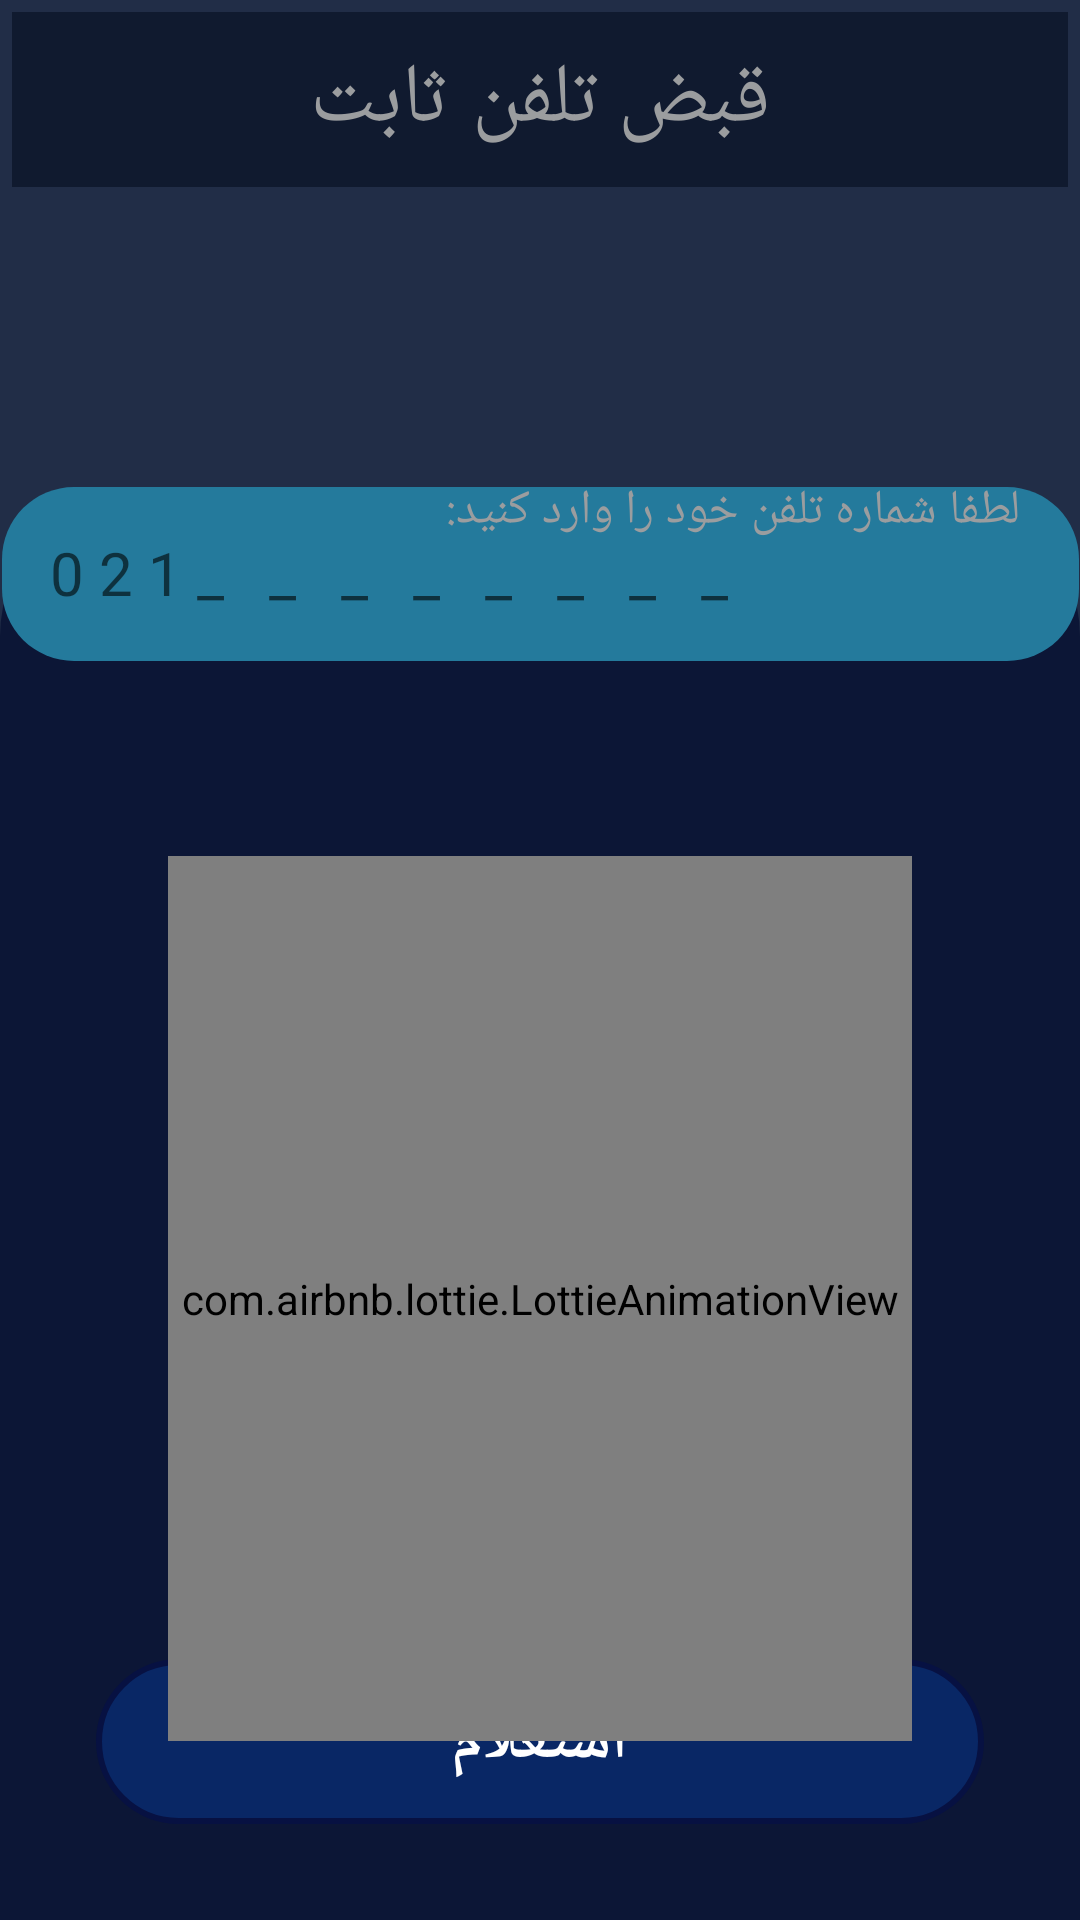

The Android layout XML behind this screen, and the referenced resources:
<!-- AndroidManifest.xml: application theme Theme.Selly -->
<!-- res/layout/activity_mokhaberat.xml -->
<?xml version="1.0" encoding="utf-8"?>
<androidx.constraintlayout.widget.ConstraintLayout xmlns:android="http://schemas.android.com/apk/res/android"
    xmlns:app="http://schemas.android.com/apk/res-auto"
    xmlns:tools="http://schemas.android.com/tools"
    android:layout_width="match_parent"
    android:layout_height="match_parent"
    android:background="#212D47"
    tools:context=".Mokhaberat_Activity" >

  <androidx.constraintlayout.widget.ConstraintLayout
      android:id="@+id/constraintLayout3"
      android:layout_width="match_parent"
      android:layout_height="0dp"
      android:layout_marginTop="100dp"
      android:background="@drawable/button_background"
      app:layout_constraintBottom_toBottomOf="parent"
      app:layout_constraintEnd_toEndOf="parent"
      app:layout_constraintHorizontal_bias="1.0"
      app:layout_constraintStart_toStartOf="parent"
      app:layout_constraintTop_toBottomOf="@+id/textView8"
      app:layout_constraintVertical_bias="1.0">

    <androidx.constraintlayout.widget.ConstraintLayout
        android:layout_width="match_parent"
        android:layout_height="55dp"
        android:layout_margin="32dp"
        android:background="@drawable/button_background_m"
        app:layout_constraintBottom_toBottomOf="parent"

        tools:layout_editor_absoluteX="32dp">

      />

      <Button
          android:id="@+id/hidden_button"
          android:layout_width="326dp"
          android:layout_height="55dp"
          android:focusable="true"
          android:focusableInTouchMode="true"
          android:importantForAccessibility="no"
          android:visibility="invisible"
          app:layout_constraintBottom_toBottomOf="parent"
          app:layout_constraintEnd_toEndOf="parent"
          app:layout_constraintStart_toStartOf="parent"
          app:layout_constraintTop_toTopOf="parent" />

      <TextView
          android:id="@+id/textView7"
          android:layout_width="wrap_content"
          android:layout_height="wrap_content"
          android:text="استعلام"
          android:textColor="#ffffff"
          android:textSize="20dp"
          android:textStyle="bold"
          app:layout_constraintBottom_toBottomOf="parent"
          app:layout_constraintEnd_toEndOf="parent"
          app:layout_constraintStart_toStartOf="parent"
          app:layout_constraintTop_toTopOf="parent" />

    </androidx.constraintlayout.widget.ConstraintLayout>

    <EditText
        android:id="@+id/editText"
        android:layout_width="359dp"
        android:layout_height="58dp"
        android:layout_margin="30dp"
        android:background="@drawable/car_background"
        android:drawableStart="@drawable/hhhi"
        android:hint="0 2 1 _   _   _   _   _   _   _   _ "
        android:padding="16dp"
        android:paddingStart="16dp"
        android:textSize="20dp"
        app:layout_constraintEnd_toEndOf="parent"
        app:layout_constraintStart_toStartOf="parent"
        tools:ignore="MissingConstraints"
        tools:layout_editor_absoluteY="117dp" />

    <com.airbnb.lottie.LottieAnimationView
        android:id="@+id/animation"
        android:layout_width="248dp"
        android:layout_height="295dp"
        android:gravity="center"
        app:layout_constraintBottom_toBottomOf="parent"
        app:layout_constraintEnd_toEndOf="parent"
        app:layout_constraintStart_toStartOf="parent"
        app:layout_constraintTop_toTopOf="parent"
        app:layout_constraintVertical_bias="0.673"
        app:lottie_autoPlay="true"
        app:lottie_fileName="lf20_ip5whBLzkg.json"
        app:lottie_loop="true" />
  </androidx.constraintlayout.widget.ConstraintLayout>

  <TextView
      android:id="@+id/textView8"
      android:layout_margin="4dp"
      android:padding="10dp"
      android:textSize="28dp"
      android:background="#DA0E172C"
      android:layout_width="match_parent"
      android:layout_height="wrap_content"
      android:text="قبض تلفن ثابت"
      android:textColor="#9B9D9F"
      android:textAlignment="center"

      app:layout_constraintEnd_toEndOf="parent"
      app:layout_constraintStart_toStartOf="parent"
      app:layout_constraintTop_toTopOf="parent" />

  <Button
      android:id="@+id/hidden_button_back"
      android:layout_width="93dp"
      android:layout_height="62dp"
      android:focusable="true"
      android:focusableInTouchMode="true"
      android:importantForAccessibility="no"
      android:visibility="invisible"
      app:layout_constraintBottom_toBottomOf="@+id/imageView21"
      app:layout_constraintEnd_toEndOf="@+id/imageView21"
      app:layout_constraintStart_toStartOf="@+id/imageView21"
      app:layout_constraintTop_toTopOf="@+id/imageView21" />
  <ImageView
      android:id="@+id/imageView21"
      android:layout_width="37dp"
      android:layout_height="41dp"
      app:srcCompat="@drawable/fii"
      tools:layout_editor_absoluteX="344dp"
      tools:layout_editor_absoluteY="12dp"/>
  <TextView
      android:id="@+id/textView9"
      android:layout_width="wrap_content"
      android:layout_height="wrap_content"
      android:layout_marginTop="-300dp"
      android:layout_marginRight="10dp"
      android:padding="10dp"
      android:text="لطفا شماره تلفن خود را وارد کنید:"
      android:textColor="#9B9D9F"
      android:textSize="16dp"
      app:layout_constraintBottom_toBottomOf="parent"
      app:layout_constraintEnd_toEndOf="parent"
      app:layout_constraintTop_toTopOf="parent" />

</androidx.constraintlayout.widget.ConstraintLayout>
<!-- resources referenced by this layout -->
<resources>
  <!-- drawable button_background (drawable) -->
  <?xml version="1.0" encoding="utf-8"?>
  <selector xmlns:android="http://schemas.android.com/apk/res/android">
      <item>
          <shape android:shape="rectangle">
              <solid android:color="#0C1636"/>
              <corners android:topLeftRadius="50dp" android:topRightRadius="50dp"/>
  
          </shape>
  
      </item>
  </selector>
  <!-- drawable button_background_m (drawable) -->
  <?xml version="1.0" encoding="utf-8"?>
  <selector xmlns:android="http://schemas.android.com/apk/res/android">
  <item>
      <shape android:shape="rectangle">
          <corners android:radius="50dp"/>
          <solid android:color="#CB0A2C71"/>
          <stroke android:color="#071142" android:width="2dp"/>
      </shape>
  </item>
  </selector>
  <!-- drawable car_background (drawable) -->
  <?xml version="1.0" encoding="utf-8"?>
  <selector xmlns:android="http://schemas.android.com/apk/res/android">
      <item>
          <shape android:shape="rectangle">
              <solid android:color="#247A9C"/>
              <corners android:radius="24dp"/>
          </shape>
      </item>
  
  </selector>
  <style name="Theme.Selly" parent="Theme.MaterialComponents.DayNight.NoActionBar">
          
          <item name="colorPrimary">@color/purple_500</item>
          <item name="colorPrimaryVariant">@color/purple_700</item>
          <item name="colorOnPrimary">@color/white</item>
          
          <item name="colorSecondary">@color/teal_200</item>
          <item name="colorSecondaryVariant">@color/teal_700</item>
          <item name="colorOnSecondary">@color/black</item>
          
          <item name="android:statusBarColor">?attr/colorPrimaryVariant</item>
          
      </style>
  <!-- not gathered from this repository: default colours our renderer supplied (Android Studio template values) -->
  <color name="purple_500">#FF6200EE</color>
  <color name="purple_700">#FF3700B3</color>
  <color name="teal_200">#FF03DAC5</color>
  <color name="teal_700">#FF018786</color>
  <color name="black">#FF000000</color>
  <color name="white">#FFFFFFFF</color>
</resources>
